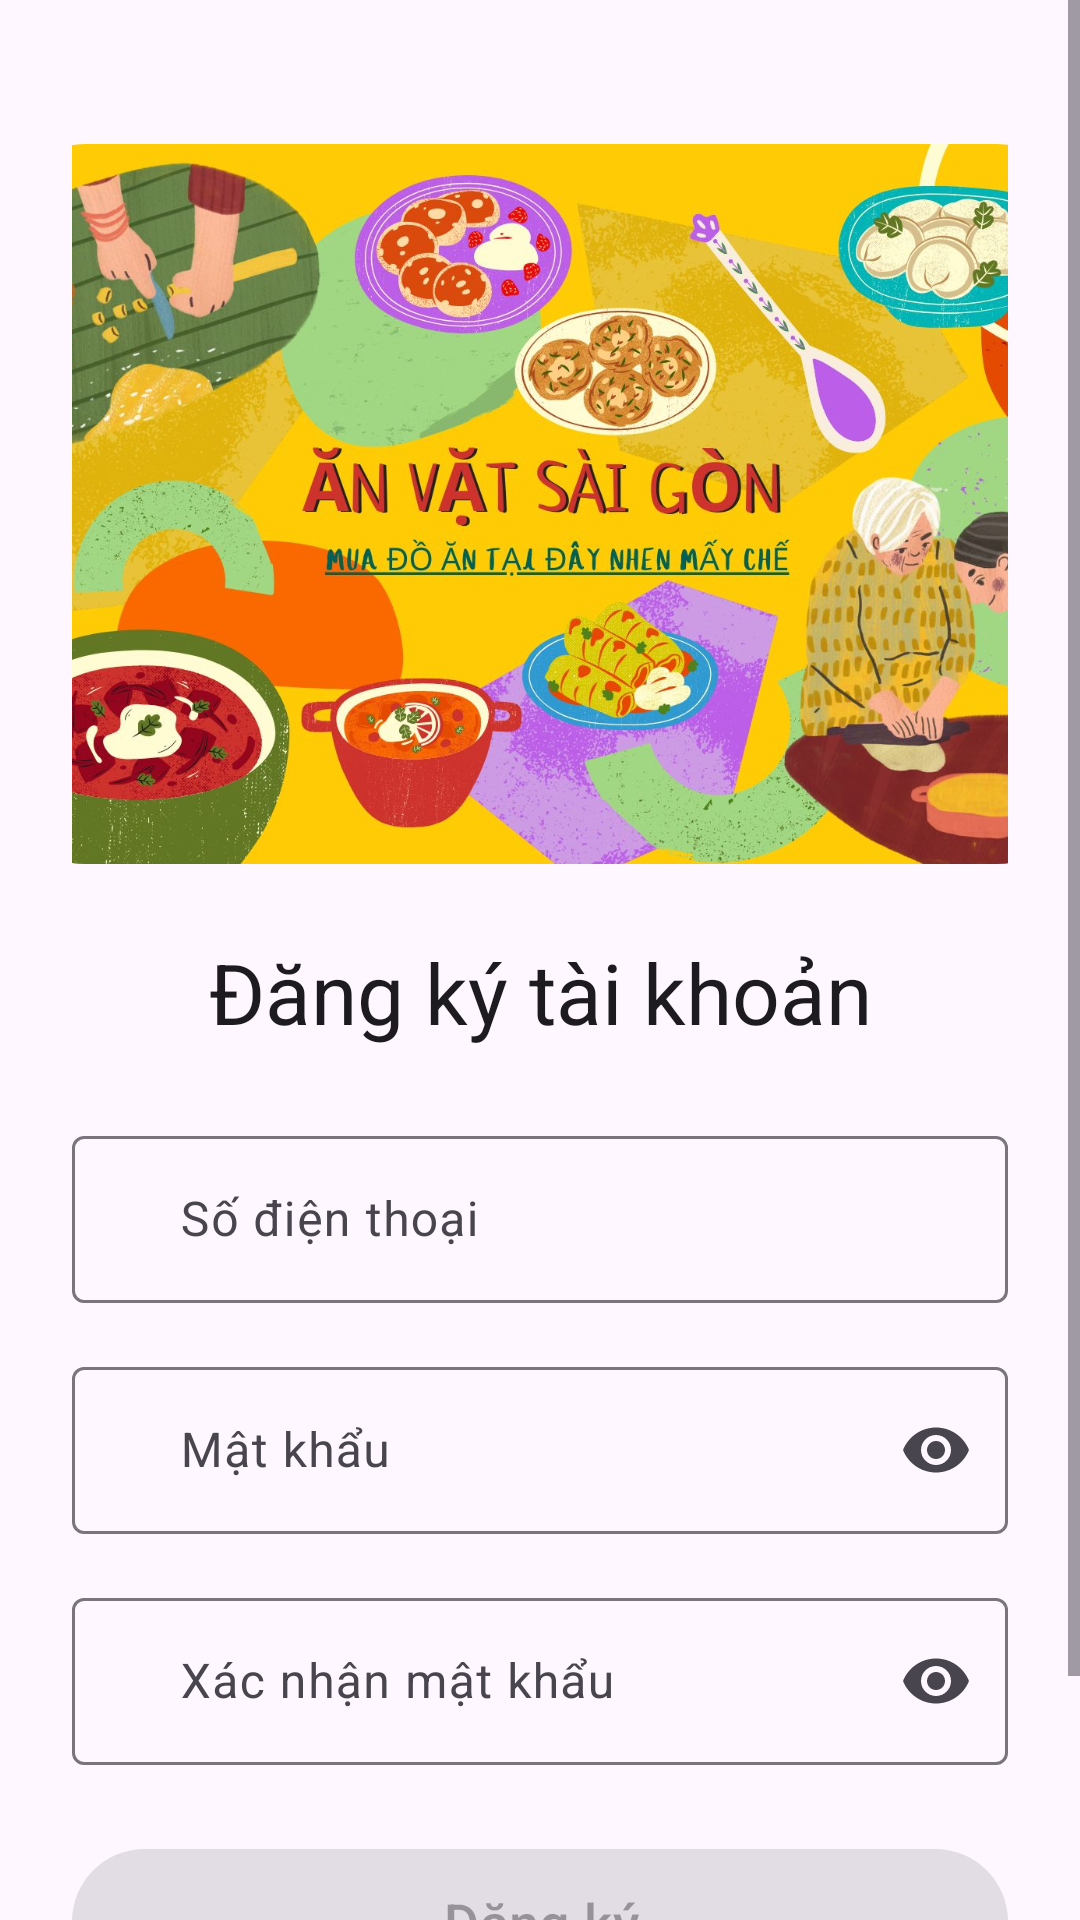

Layout XML and referenced resources for this Android screen:
<!-- AndroidManifest.xml: application theme Theme.Material3.Light.NoActionBar -->
<!-- res/layout/activity_register.xml -->
<?xml version="1.0" encoding="utf-8"?>
<ScrollView xmlns:android="http://schemas.android.com/apk/res/android"
    xmlns:app="http://schemas.android.com/apk/res-auto"
    xmlns:tools="http://schemas.android.com/tools"
    android:layout_width="match_parent"
    android:layout_height="match_parent"
    android:fillViewport="true"
    tools:context=".activity.RegisterActivity">

    <androidx.constraintlayout.widget.ConstraintLayout
        android:layout_width="match_parent"
        android:layout_height="wrap_content"
        android:padding="24dp">

        <com.google.android.material.imageview.ShapeableImageView
            android:id="@+id/logo_image"
            android:layout_width="360dp"
            android:layout_height="240dp"
            android:layout_marginTop="24dp"
            android:scaleType="centerCrop"
            android:src="@drawable/logo"
            app:layout_constraintEnd_toEndOf="parent"
            app:layout_constraintStart_toStartOf="parent"
            app:layout_constraintTop_toTopOf="parent"
            app:shapeAppearanceOverlay="@style/ShapeAppearance.Material3.Corner.ExtraLarge" />

        <com.google.android.material.textview.MaterialTextView
            android:id="@+id/register_heading"
            android:layout_width="match_parent"
            android:layout_height="wrap_content"
            android:layout_marginTop="24dp"
            android:text="Đăng ký tài khoản"
            android:textAlignment="center"
            android:textAppearance="@style/TextAppearance.Material3.HeadlineMedium"
            app:layout_constraintTop_toBottomOf="@id/logo_image" />

        <com.google.android.material.textfield.TextInputLayout
            android:id="@+id/txt_phone_layout"
            style="@style/Widget.Material3.TextInputLayout.OutlinedBox"
            android:layout_width="match_parent"
            android:layout_height="wrap_content"
            android:layout_marginTop="24dp"
            app:endIconMode="clear_text"
            app:layout_constraintTop_toBottomOf="@id/register_heading"
            app:startIconDrawable="@drawable/ic_phone">

            <com.google.android.material.textfield.TextInputEditText
                android:id="@+id/txt_phone"
                android:layout_width="match_parent"
                android:layout_height="wrap_content"
                android:hint="Số điện thoại"
                android:inputType="phone"
                android:paddingStart="36dp"/>
        </com.google.android.material.textfield.TextInputLayout>

        <com.google.android.material.textfield.TextInputLayout
            android:id="@+id/txt_password_layout"
            style="@style/Widget.Material3.TextInputLayout.OutlinedBox"
            android:layout_width="match_parent"
            android:layout_height="wrap_content"
            android:layout_marginTop="16dp"
            app:endIconMode="password_toggle"
            app:layout_constraintTop_toBottomOf="@id/txt_phone_layout"
            app:startIconDrawable="@drawable/ic_lock">

            <com.google.android.material.textfield.TextInputEditText
                android:id="@+id/txt_password"
                android:layout_width="match_parent"
                android:layout_height="wrap_content"
                android:hint="Mật khẩu"
                android:inputType="textPassword"
                android:paddingStart="36dp" />
        </com.google.android.material.textfield.TextInputLayout>

        <com.google.android.material.textfield.TextInputLayout
            android:id="@+id/txt_confirm_password_layout"
            style="@style/Widget.Material3.TextInputLayout.OutlinedBox"
            android:layout_width="match_parent"
            android:layout_height="wrap_content"
            android:layout_marginTop="16dp"
            app:endIconMode="password_toggle"
            app:layout_constraintTop_toBottomOf="@id/txt_password_layout"
            app:startIconDrawable="@drawable/ic_lock">

            <com.google.android.material.textfield.TextInputEditText
                android:id="@+id/txt_confirm_password"
                android:layout_width="match_parent"
                android:layout_height="wrap_content"
                android:hint="Xác nhận mật khẩu"
                android:inputType="textPassword"
                android:paddingStart="36dp" />
        </com.google.android.material.textfield.TextInputLayout>

        <com.google.android.material.button.MaterialButton
            android:id="@+id/register_btn"
            android:layout_width="match_parent"
            android:layout_height="wrap_content"
            android:layout_marginTop="24dp"
            android:enabled="false"
            android:padding="12dp"
            android:textSize="18sp"
            android:text="Đăng ký"
            app:layout_constraintTop_toBottomOf="@id/txt_confirm_password_layout" />

        <LinearLayout
            android:layout_width="wrap_content"
            android:layout_height="wrap_content"
            android:layout_marginTop="16dp"
            android:orientation="horizontal"
            app:layout_constraintEnd_toEndOf="parent"
            app:layout_constraintStart_toStartOf="parent"
            app:layout_constraintTop_toBottomOf="@id/register_btn">

            <com.google.android.material.textview.MaterialTextView
                android:layout_width="wrap_content"
                android:layout_height="wrap_content"
                android:text="Đã có tài khoản?"
                android:textAppearance="@style/TextAppearance.Material3.BodyLarge"
                android:textSize="16sp" />

            <com.google.android.material.textview.MaterialTextView
                android:id="@+id/txt_go_to_login"
                android:layout_width="wrap_content"
                android:layout_height="wrap_content"
                android:layout_marginStart="8dp"
                android:text="Đăng nhập"
                android:textAppearance="@style/TextAppearance.Material3.BodyLarge"
                android:textSize="18sp"
                android:textColor="?attr/colorPrimary" />
        </LinearLayout>

    </androidx.constraintlayout.widget.ConstraintLayout>
</ScrollView>
<!-- resources referenced by this layout -->
<resources>
  <!-- drawable logo: jpeg bitmap (drawable, 237183 bytes) -->
</resources>
